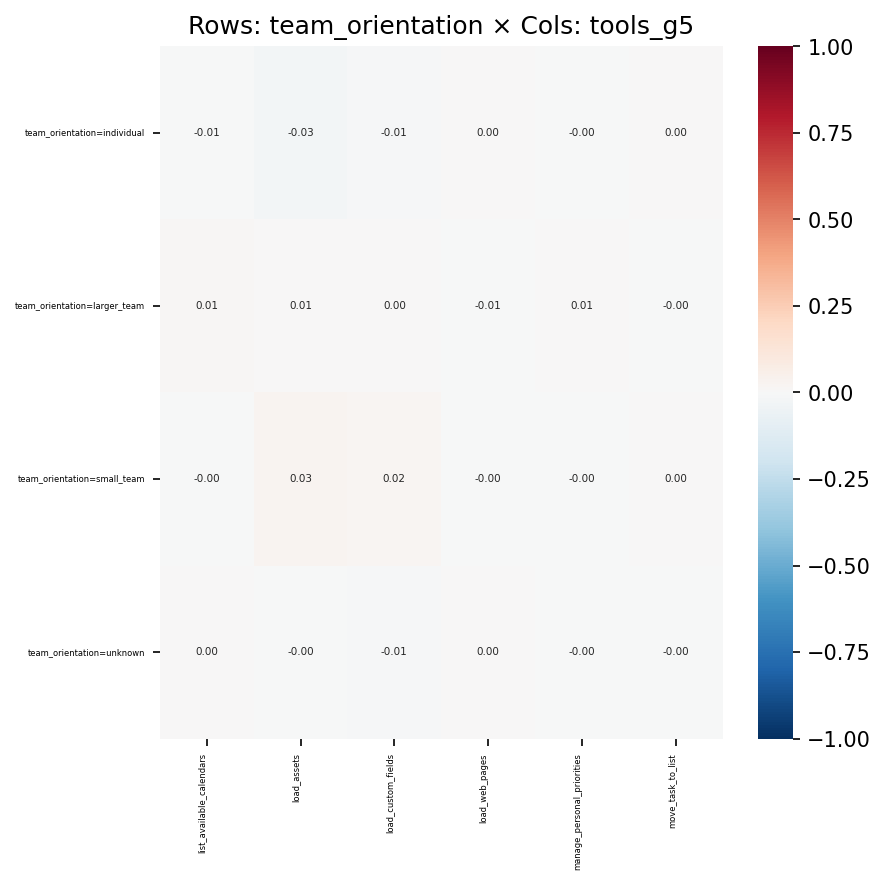

The data file committed next to this chart (first rows):
, list_available_calendars, load_assets, load_custom_fields, load_web_pages, manage_personal_priorities, move_task_to_list
team_orientation=individual, -0.005724, -0.02519, -0.01255, 0.003906, -0.0005041, 0.003049
team_orientation=larger_team, 0.008991, 0.005283, 0.003926, -0.006694, 0.006135, -0.004111
team_orientation=small_team, -0.0009608, 0.03064, 0.01781, -0.0009263, -0.001874, 0.0003996
team_orientation=unknown, 0.003323, -0.002445, -0.008922, 0.002095, -0.004912, -0.002678
